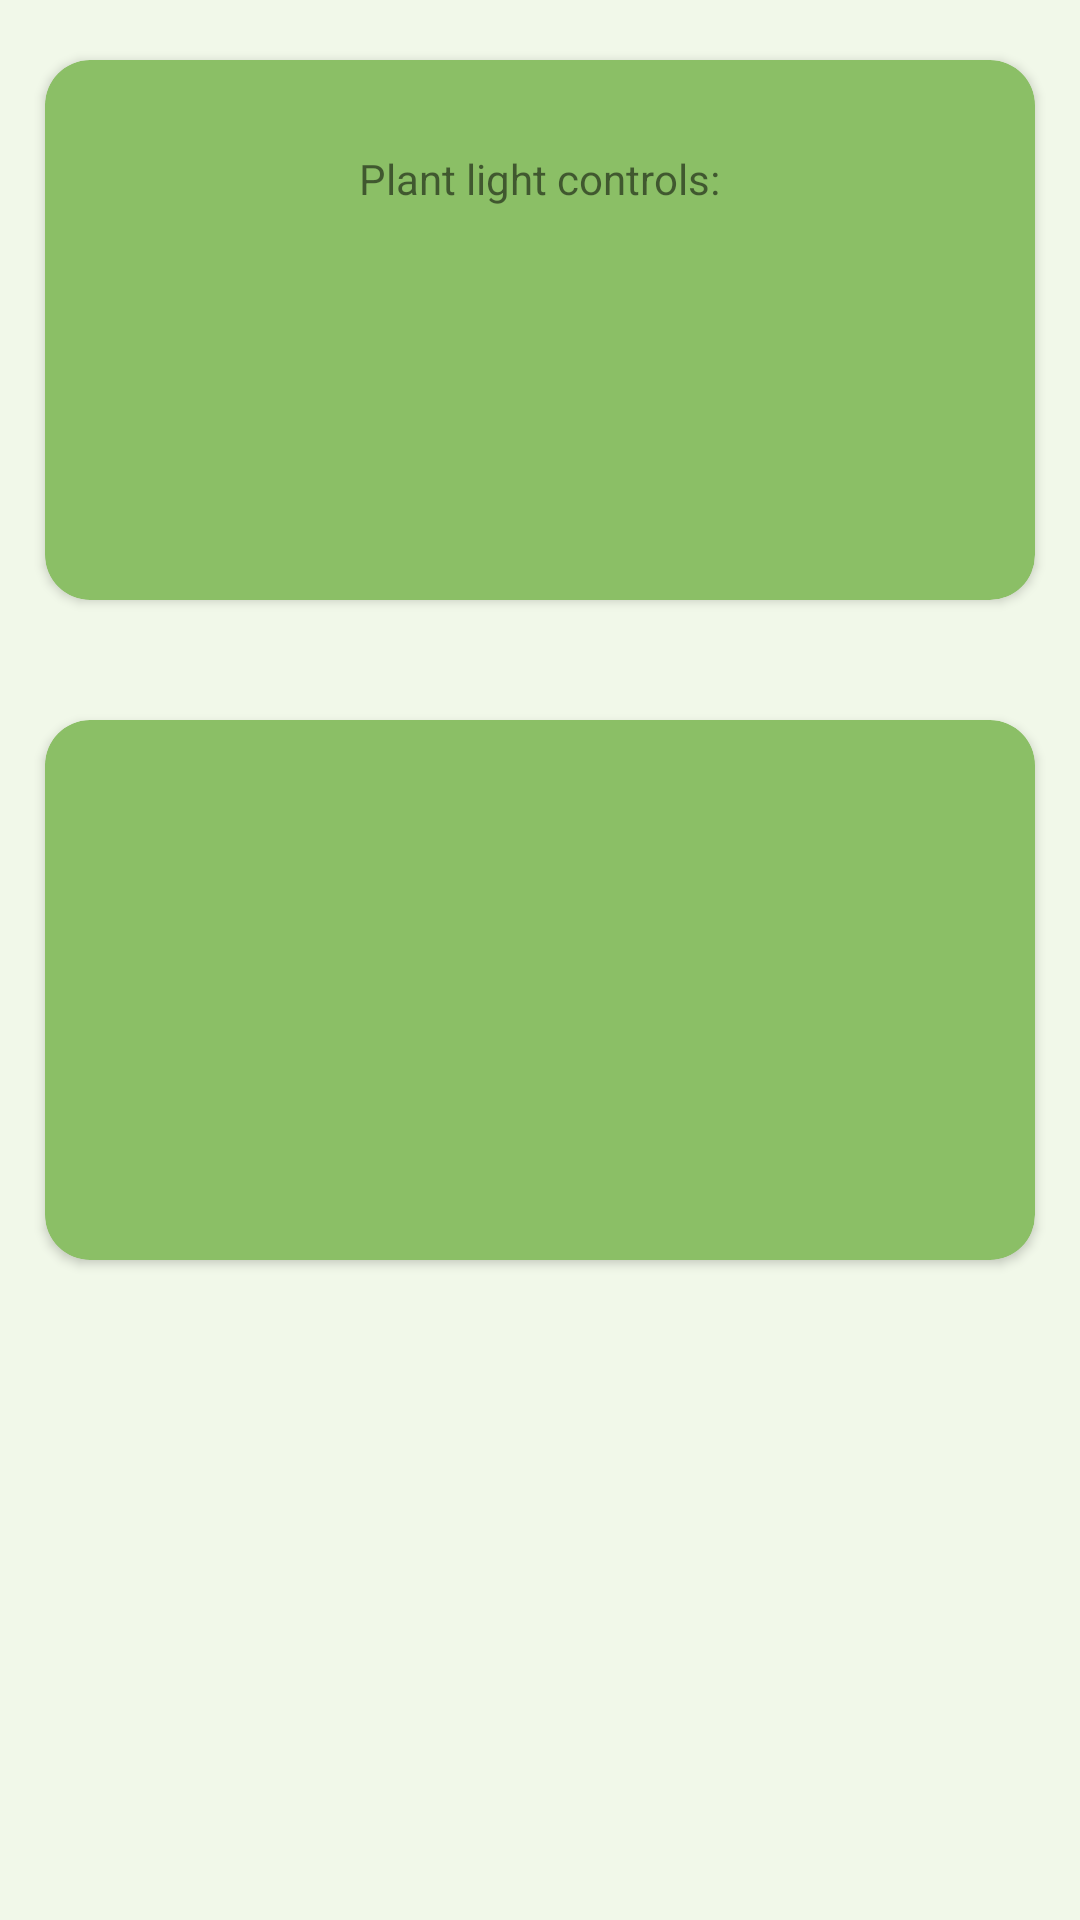

Write the Android layout XML for this screen, with the resource values it uses.
<!-- AndroidManifest.xml: application theme Theme.MyApplication2 -->
<!-- res/layout/fragment_lights.xml -->
<?xml version="1.0" encoding="utf-8"?>
<RelativeLayout xmlns:android="http://schemas.android.com/apk/res/android"
    android:layout_width="match_parent"
    android:layout_height="match_parent"
    xmlns:app="http://schemas.android.com/apk/res-auto">

    <androidx.cardview.widget.CardView
        android:id="@+id/card_light_controls"
        android:layout_width="330dp"
        android:layout_height="180dp"
        android:layout_marginTop="20dp"
        android:layout_centerHorizontal="true"
        android:layout_marginBottom="20dp"
        app:cardBackgroundColor="?attr/colorPrimaryVariant"
        app:cardCornerRadius="15dp">

        <TextView
            android:layout_width="wrap_content"
            android:layout_height="wrap_content"
            android:layout_marginTop="30dp"
            android:layout_gravity="center_horizontal"
            android:text="Plant light controls:" />

    </androidx.cardview.widget.CardView>

    <androidx.cardview.widget.CardView
        android:id="@+id/card_light_timer"
        android:layout_width="330dp"
        android:layout_height="180dp"
        android:layout_marginTop="20dp"
        android:layout_centerHorizontal="true"
        android:layout_below="@id/card_light_controls"
        android:layout_marginBottom="20dp"
        app:cardBackgroundColor="?attr/colorPrimaryVariant"
        app:cardCornerRadius="15dp">



    </androidx.cardview.widget.CardView>

</RelativeLayout>
<!-- resources referenced by this layout -->
<resources>
  <style name="Theme.MyApplication2" parent="Theme.MaterialComponents.DayNight.NoActionBar">
          <item name="android:windowBackground">@color/light</item>
          
          <item name="colorPrimary">@color/primaryColor</item>
          <item name="colorPrimaryVariant">@color/primaryColor</item>
          <item name="colorOnPrimary">@android:color/white</item>
          
          <item name="colorSecondary">@color/secondaryColor</item>
          <item name="colorSecondaryVariant">@color/secondaryDarkColor</item>
          <item name="colorOnSecondary">@android:color/white</item>
          
          <item name="android:statusBarColor" tools:targetApi="l">@color/light</item>
          
      </style>
  <color name="light">#F1F8E9</color>
  <color name="primaryColor">#8bbf66</color>
  <color name="secondaryColor">#AFB42B</color>
  <color name="secondaryDarkColor">#8b911d</color>
</resources>
